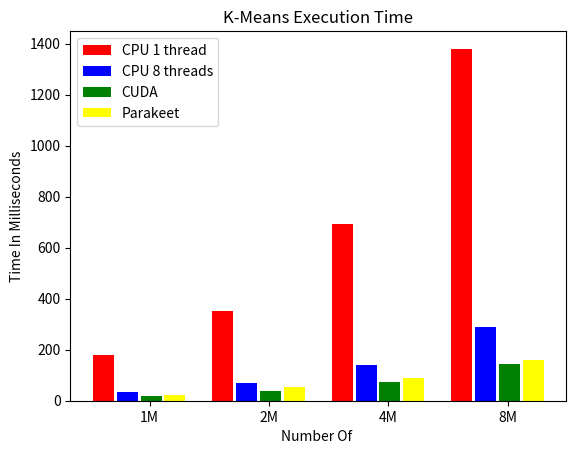

Reproduce this figure in Python.
#!/usr/bin/python
# -*- coding: utf-8 -*-

import numpy as np
import matplotlib.pyplot as plt

cpu1t = [179.69, 351.97, 693.39, 1379.91]
cpu8t = [35.5, 71.1, 140.7, 287.7]
cuda = [19.8, 37.3, 72.5, 143.1]
para = [22.2, 54.0, 88.0, 160.0]

N = 4
opts = np.arange(N)
width = 0.175
space = 0.025

color1 = 'red'
color2 = 'blue'
color3 = 'green'
color4 = 'yellow'

fig = plt.figure()
ax = fig.add_subplot(111)
cpu1tRects1 = ax.bar(opts, cpu1t, width, color=color1)
cpu8tRects1 = ax.bar(opts+width+space, cpu8t, width, color=color2)
cudRects1 = ax.bar(opts+2*(width+space), cuda, width, color=color3)
parRects1 = ax.bar(opts+3*(width+space), para, width, color=color4)

ax.set_xlabel('Number Of ')
ax.set_ylabel('Time In Milliseconds')
ax.set_title('K-Means Execution Time')
ax.set_xticks(opts+(2*width+1.5*space))
ax.set_xticklabels(('1M', '2M', '4M', '8M'))

ax.legend((cpu1tRects1[0], cpu8tRects1[0], cudRects1[0], parRects1[0]),
          ('CPU 1 thread', 'CPU 8 threads', 'CUDA', 'Parakeet'),
          loc='upper left')

plt.show()
